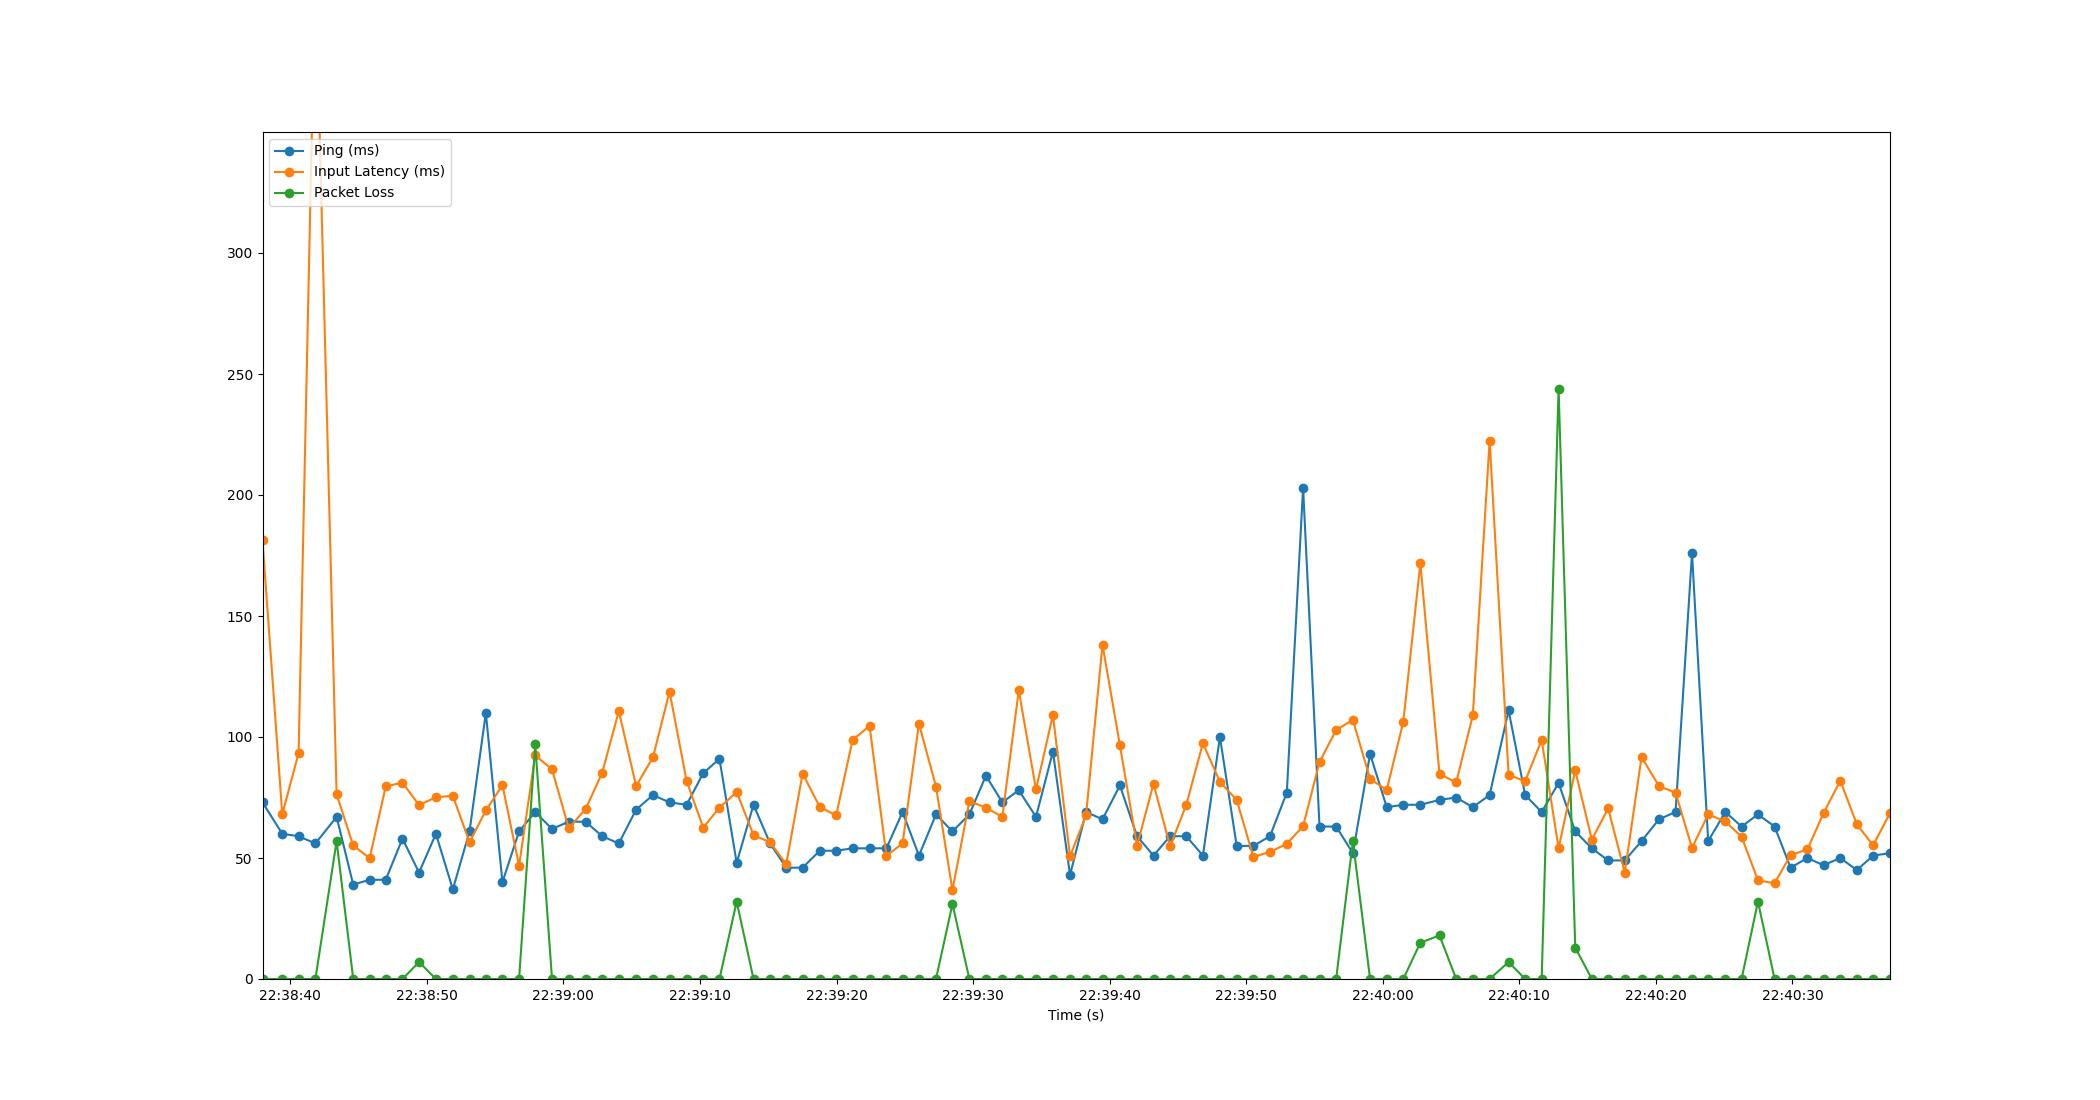

The file beside this chart, header and first rows:
Time, Timestamp, Ping, Packet Loss, Input Latency
2.86102294921875e-06, 2023-07-19 22:38:37.965863, 73, 0, 181.2
1.447, 2023-07-19 22:38:39.413199, 60, 0, 68.04
2.643, 2023-07-19 22:38:40.608628, 59, 0, 93.33
3.873, 2023-07-19 22:38:41.839306, 56, 0, 418.7
5.427, 2023-07-19 22:38:43.392860, 67, 57, 76.32
6.643, 2023-07-19 22:38:44.609144, 39, 0, 55.18
7.845, 2023-07-19 22:38:45.810394, 41, 0, 49.91
9.023, 2023-07-19 22:38:46.989160, 41, 0, 79.58
10.25, 2023-07-19 22:38:48.216226, 58, 0, 81.17
11.46, 2023-07-19 22:38:49.430560, 44, 7, 71.82
12.7, 2023-07-19 22:38:50.665227, 60, 0, 75.13
13.94, 2023-07-19 22:38:51.904328, 37, 0, 75.67
15.16, 2023-07-19 22:38:53.126553, 61, 0, 56.54
16.36, 2023-07-19 22:38:54.321213, 110, 0, 69.63
17.57, 2023-07-19 22:38:55.535604, 40, 0, 80.09
18.79, 2023-07-19 22:38:56.753171, 61, 0, 46.85
19.97, 2023-07-19 22:38:57.936629, 69, 97, 92.4
21.2, 2023-07-19 22:38:59.166736, 62, 0, 86.64
22.43, 2023-07-19 22:39:00.391807, 65, 0, 62.32
23.66, 2023-07-19 22:39:01.630737, 65, 0, 70.28
24.88, 2023-07-19 22:39:02.841146, 59, 0, 85.22
26.09, 2023-07-19 22:39:04.058913, 56, 0, 110.7
27.36, 2023-07-19 22:39:05.324888, 70, 0, 79.74
28.59, 2023-07-19 22:39:06.558906, 76, 0, 91.6
29.81, 2023-07-19 22:39:07.773200, 73, 0, 118.7
31.06, 2023-07-19 22:39:09.023809, 72, 0, 81.84
32.27, 2023-07-19 22:39:10.235844, 85, 0, 62.55
33.46, 2023-07-19 22:39:11.427839, 91, 0, 70.81
34.72, 2023-07-19 22:39:12.689216, 48, 32, 77.28
35.96, 2023-07-19 22:39:13.921412, 72, 0, 59.48
37.17, 2023-07-19 22:39:15.136793, 56, 0, 56.45
38.35, 2023-07-19 22:39:16.318436, 46, 0, 47.46
39.55, 2023-07-19 22:39:17.517657, 46, 0, 84.88
40.81, 2023-07-19 22:39:18.771049, 53, 0, 71.12
42.01, 2023-07-19 22:39:19.976809, 53, 0, 67.57
43.21, 2023-07-19 22:39:21.172662, 54, 0, 98.72
44.45, 2023-07-19 22:39:22.419778, 54, 0, 104.6
45.69, 2023-07-19 22:39:23.655107, 54, 0, 50.96
46.87, 2023-07-19 22:39:24.837155, 69, 0, 56
48.07, 2023-07-19 22:39:26.035746, 51, 0, 105.5
49.32, 2023-07-19 22:39:27.286182, 68, 0, 79.5
50.52, 2023-07-19 22:39:28.490078, 61, 31, 36.66
51.76, 2023-07-19 22:39:29.729138, 68, 0, 73.44
52.98, 2023-07-19 22:39:30.941165, 84, 0, 70.83
54.18, 2023-07-19 22:39:32.142685, 73, 0, 67
55.38, 2023-07-19 22:39:33.346379, 78, 0, 119.3
56.64, 2023-07-19 22:39:34.608154, 67, 0, 78.31
57.88, 2023-07-19 22:39:35.846204, 94, 0, 109.1
59.13, 2023-07-19 22:39:37.100273, 43, 0, 50.67
60.31, 2023-07-19 22:39:38.273145, 69, 0, 67.66
61.51, 2023-07-19 22:39:39.478739, 66, 0, 138.1
62.79, 2023-07-19 22:39:40.753146, 80, 0, 96.58
64.04, 2023-07-19 22:39:42.006469, 59, 0, 55.14
65.25, 2023-07-19 22:39:43.213159, 51, 0, 80.63
66.46, 2023-07-19 22:39:44.429147, 59, 0, 54.85
67.65, 2023-07-19 22:39:45.615701, 59, 0, 72.02
68.86, 2023-07-19 22:39:46.829164, 51, 0, 97.44
70.11, 2023-07-19 22:39:48.076903, 100, 0, 81.46
71.34, 2023-07-19 22:39:49.305145, 55, 0, 74.01
72.56, 2023-07-19 22:39:50.525173, 55, 0, 50.46
... 38 more rows
